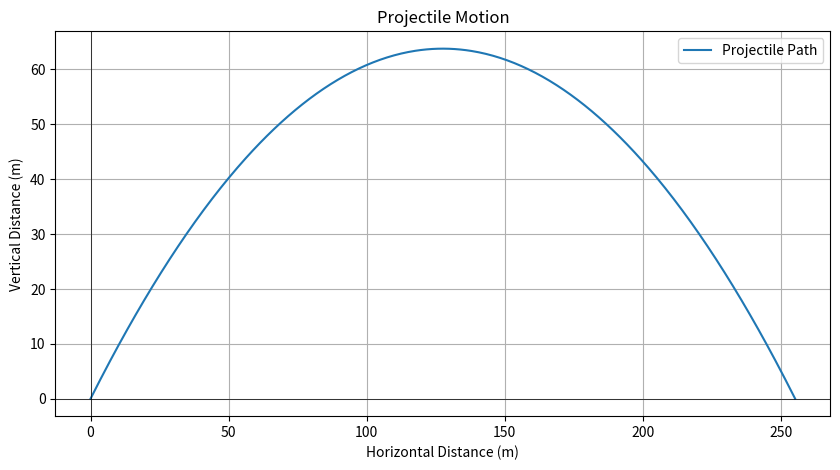

Python code for this plot:
import numpy as np
import matplotlib.pyplot as plt

g = 9.8 
v0 = 50
theta = 45

theta_rad = np.radians(theta)

v0x = v0 * np.cos(theta_rad)
v0y = v0 * np.sin(theta_rad)

t_flight = 2 * v0y / g

t = np.linspace(0, t_flight, num=500)

x = v0x * t
y = v0y * t - 0.5 * g * t**2

x= x[y >= 0]
y = y[y >= 0]
plt.figure(figsize=(10, 5))
plt.plot(x, y, label="Projectile Path")
plt.title("Projectile Motion")
plt.xlabel("Horizontal Distance (m)")
plt.ylabel("Vertical Distance (m)")
plt.axhline(0, color='black', linewidth=0.5)
plt.axvline(0, color='black', linewidth=0.5)
plt.grid()
plt.legend()
plt.show()